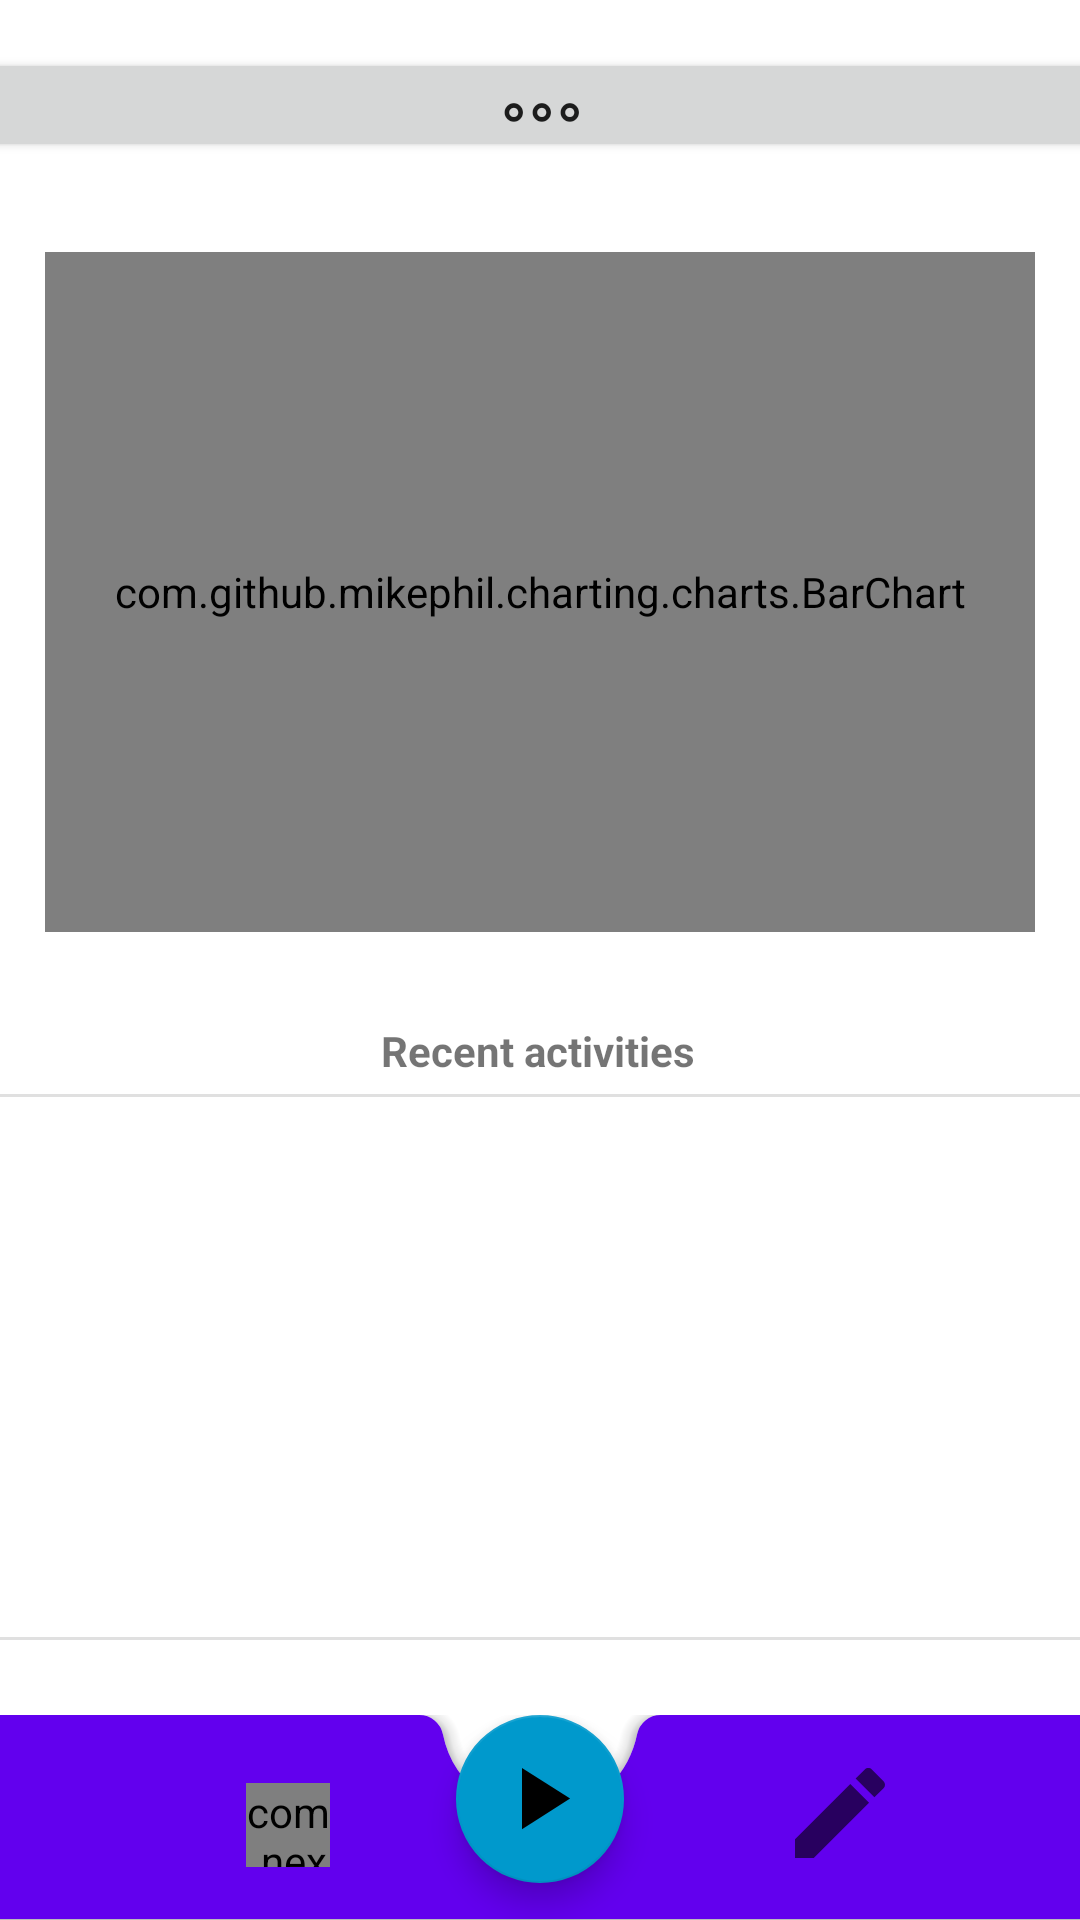

This screen was rendered from an Android layout file. Write that file and the resources it references.
<!-- AndroidManifest.xml: application theme Theme.22B11 -->
<!-- res/layout/activity_sporthome.xml -->
<?xml version="1.0" encoding="utf-8"?>
<androidx.constraintlayout.widget.ConstraintLayout xmlns:android="http://schemas.android.com/apk/res/android"
    xmlns:app="http://schemas.android.com/apk/res-auto"
    xmlns:tools="http://schemas.android.com/tools"
    android:layout_width="match_parent"
    android:layout_height="match_parent"
    tools:context=".Sportactivity_Home">

    <com.github.mikephil.charting.charts.BarChart
        android:id="@+id/barChart3"
        android:layout_width="0dp"
        android:layout_height="0dp"
        android:layout_marginStart="15dp"
        android:layout_marginTop="30dp"
        android:layout_marginEnd="15dp"
        android:layout_marginBottom="30dp"
        app:layout_constraintBottom_toTopOf="@+id/textView31"
        app:layout_constraintEnd_toEndOf="parent"
        app:layout_constraintStart_toStartOf="parent"
        app:layout_constraintTop_toBottomOf="@+id/buttonLogout" />

    <androidx.coordinatorlayout.widget.CoordinatorLayout
        android:id="@+id/coordinatorLayout"
        android:layout_width="0dp"
        android:layout_height="wrap_content"
        android:layout_marginBottom="-8dp"
        app:layout_constraintBottom_toBottomOf="parent"
        app:layout_constraintEnd_toEndOf="parent"
        app:layout_constraintStart_toStartOf="parent">

        <com.google.android.material.bottomappbar.BottomAppBar
            android:id="@+id/bottomAppBar"
            style="@style/Widget.MaterialComponents.BottomAppBar.Colored"
            android:layout_width="match_parent"
            android:layout_height="68dp"
            android:layout_gravity="bottom"
            android:layout_marginBottom="8dp" />

        <androidx.constraintlayout.widget.ConstraintLayout
            android:layout_width="match_parent"
            android:layout_height="65dp"
            android:backgroundTint="@color/design_default_color_primary"
            android:backgroundTintMode="screen"
            android:foregroundTint="@color/design_default_color_primary">

            <com.nex3z.notificationbadge.NotificationBadge
                android:id="@+id/notificationBatch"
                android:layout_width="28dp"
                android:layout_height="28dp"
                app:nbBackground="@drawable/dot"
                app:layout_constraintEnd_toEndOf="@+id/addActivity"
                app:layout_constraintTop_toTopOf="@+id/addActivity"
                app:nbMaxTextLength="2" />

            <ImageButton
                android:id="@+id/addActivity"
                android:layout_width="60dp"
                android:layout_height="wrap_content"
                android:layout_marginStart="50dp"
                android:backgroundTint="@android:color/transparent"
                android:contentDescription="@string/addActivity"
                android:onClick="buttonAddActivity"
                android:src="@drawable/ic_baseline_add_40"
                android:textAlignment="gravity"
                android:tooltipText="@string/addActivity"
                app:layout_constraintBottom_toBottomOf="parent"
                app:layout_constraintHorizontal_chainStyle="packed"
                app:layout_constraintStart_toStartOf="parent"
                app:layout_constraintTop_toTopOf="parent"
                tools:ignore="ImageContrastCheck" />

            <ImageButton
                android:id="@+id/editActivity"
                android:layout_width="60dp"
                android:layout_height="wrap_content"
                android:layout_marginEnd="50dp"
                android:backgroundTint="@android:color/transparent"
                android:contentDescription="@string/editActivity"
                android:onClick="buttonEditActivity"
                android:src="@drawable/ic_baseline_edit_40"
                android:tooltipText="@string/editActivity"
                app:layout_constraintBottom_toBottomOf="parent"
                app:layout_constraintEnd_toEndOf="parent"
                app:layout_constraintHorizontal_chainStyle="packed"
                app:layout_constraintTop_toTopOf="parent"
                tools:ignore="ImageContrastCheck" />


        </androidx.constraintlayout.widget.ConstraintLayout>

        <com.google.android.material.floatingactionbutton.FloatingActionButton
            android:id="@+id/floatingActionButton"
            android:layout_width="wrap_content"
            android:layout_height="wrap_content"
            android:contentDescription="@string/recordActivity"
            android:onClick="buttonSelectActivity"
            android:src="@drawable/ic_baseline_play_arrow_24"
            android:tooltipText="@string/recordActivity"
            app:backgroundTint="@android:color/holo_blue_dark"
            app:layout_anchor="@id/bottomAppBar"
            app:maxImageSize="35dp" />

    </androidx.coordinatorlayout.widget.CoordinatorLayout>

    <androidx.constraintlayout.widget.ConstraintLayout
        android:id="@+id/constraintLayout10"
        android:layout_width="0dp"
        android:layout_height="150dp"
        android:layout_marginBottom="25dp"
        app:layout_constraintBottom_toTopOf="@+id/divider12"
        app:layout_constraintEnd_toEndOf="parent"
        app:layout_constraintHorizontal_bias="0.0"
        app:layout_constraintStart_toStartOf="parent">

        <androidx.recyclerview.widget.RecyclerView
            android:id="@+id/recyclerView2"
            android:layout_width="match_parent"
            android:layout_height="match_parent"
            android:fadeScrollbars="false"
            android:scrollbarStyle="insideOverlay"
            android:scrollbars="horizontal"
            app:layout_constraintBottom_toBottomOf="parent"
            app:layout_constraintEnd_toEndOf="parent"
            app:layout_constraintStart_toStartOf="parent"
            app:layout_constraintTop_toTopOf="parent" />
    </androidx.constraintlayout.widget.ConstraintLayout>

    <TextView
        android:id="@+id/textView31"
        android:layout_width="wrap_content"
        android:layout_height="wrap_content"
        android:layout_marginBottom="5dp"
        android:text="@string/recentActivities"
        android:textStyle="bold"
        app:layout_constraintBottom_toTopOf="@+id/divider11"
        app:layout_constraintEnd_toEndOf="parent"
        app:layout_constraintHorizontal_bias="0.498"
        app:layout_constraintStart_toStartOf="parent" />

    <View
        android:id="@+id/divider11"
        android:layout_width="0dp"
        android:layout_height="1dp"
        android:layout_marginBottom="5dp"
        android:background="?android:attr/listDivider"
        app:layout_constraintBottom_toTopOf="@+id/constraintLayout10"
        app:layout_constraintEnd_toEndOf="parent"
        app:layout_constraintStart_toStartOf="parent" />

    <View
        android:id="@+id/divider12"
        android:layout_width="0dp"
        android:layout_height="1dp"
        android:layout_marginBottom="25dp"
        android:background="?android:attr/listDivider"
        app:layout_constraintBottom_toTopOf="@+id/coordinatorLayout"
        app:layout_constraintEnd_toEndOf="parent"
        app:layout_constraintStart_toStartOf="parent" />

    <Button
        android:id="@+id/buttonLogout"
        android:layout_width="400dp"
        android:layout_height="38dp"
        android:layout_marginTop="16dp"
        android:onClick="onBtnClickSettings"
        android:text="°°°"
        android:textSize="24sp"
        app:layout_constraintEnd_toEndOf="parent"
        app:layout_constraintHorizontal_bias="0.498"
        app:layout_constraintStart_toStartOf="parent"
        app:layout_constraintTop_toTopOf="parent" />

</androidx.constraintlayout.widget.ConstraintLayout>
<!-- resources referenced by this layout -->
<resources>
  <!-- drawable ic_baseline_edit_40 (drawable) -->
  <vector xmlns:android="http://schemas.android.com/apk/res/android"
      android:width="40dp"
      android:height="40dp"
      android:tint="?attr/colorControlNormal"
      android:viewportWidth="24"
      android:viewportHeight="24">
      <path
          android:fillColor="@android:color/white"
          android:pathData="M3,17.25V21h3.75L17.81,9.94l-3.75,-3.75L3,17.25zM20.71,7.04c0.39,-0.39 0.39,-1.02 0,-1.41l-2.34,-2.34c-0.39,-0.39 -1.02,-0.39 -1.41,0l-1.83,1.83 3.75,3.75 1.83,-1.83z" />
  </vector>
  <!-- drawable ic_baseline_play_arrow_24 (drawable) -->
  <vector xmlns:android="http://schemas.android.com/apk/res/android"
      android:width="30dp"
      android:height="30dp"
      android:tint="?attr/colorControlNormal"
      android:viewportWidth="24"
      android:viewportHeight="24">
      <path
          android:fillColor="@android:color/white"
          android:pathData="M8,5v14l11,-7z" />
  </vector>
  <string name="addActivity">Add activity</string>
  <string name="editActivity">Edit activity</string>
  <string name="recentActivities">Recent activities</string>
  <string name="recordActivity">Record activity</string>
  <style name="Theme.22B11" parent="Theme.MaterialComponents.DayNight.DarkActionBar">
          
          <item name="colorPrimary">@color/purple_500</item>
          <item name="colorPrimaryVariant">@color/purple_700</item>
          <item name="colorOnPrimary">@color/white</item>
          
          <item name="colorSecondary">@color/purple_500</item>
          <item name="colorSecondaryVariant">@color/teal_700</item>
          <item name="colorOnSecondary">@color/black</item>
          
          <item name="android:statusBarColor">?attr/colorPrimaryVariant</item>
          
          <item name="android:progressTint">@color/design_default_color_primary</item>
          <item name="android:thumbTint">@color/design_default_color_primary</item>
          <item name="android:buttonTint">@color/design_default_color_primary</item>
      </style>
  <color name="purple_500">#FF6200EE</color>
  <color name="purple_700">#FF3700B3</color>
  <color name="white">#FFFFFFFF</color>
  <color name="teal_700">#FF018786</color>
  <color name="black">#FF000000</color>
</resources>
